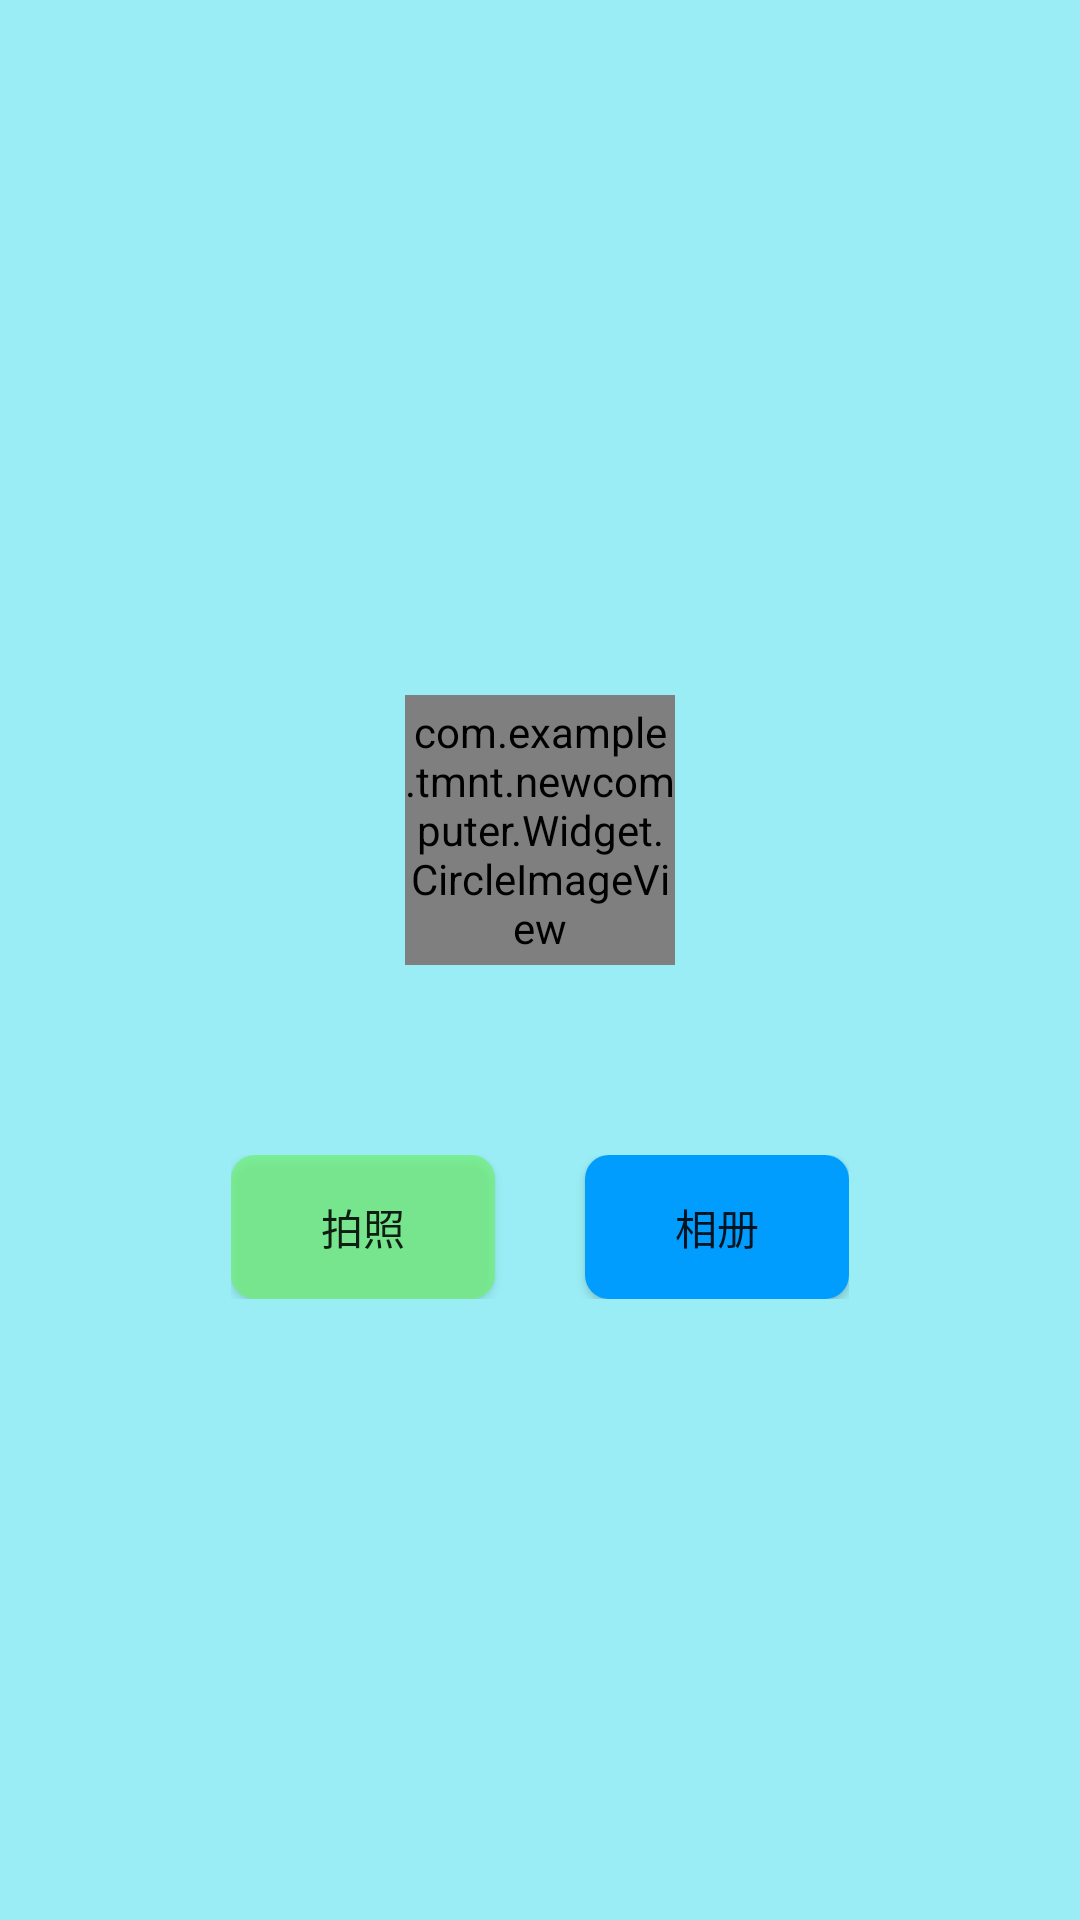

This screen was rendered from an Android layout file. Write that file and the resources it references.
<!-- AndroidManifest.xml: application theme AppTheme -->
<!-- res/layout/dialog_icon_lay.xml -->
<?xml version="1.0" encoding="utf-8"?>
<LinearLayout xmlns:android="http://schemas.android.com/apk/res/android"
              android:layout_width="match_parent"
              android:layout_height="match_parent"
              android:background="#7427dbec"
              android:gravity="center"
              android:orientation="vertical">

    <com.example.tmnt.newcomputer.Widget.CircleImageView
        android:id="@+id/setIcon"
        android:layout_width="90dp"
        android:layout_height="90dp"
        android:layout_gravity="center_horizontal"
        android:layout_marginTop="25dp"
        android:scaleType="center"
        android:src="@drawable/image"
    />

    <TextView
        android:id="@+id/dialog_icon"
        android:layout_width="match_parent"
        android:layout_height="wrap_content"
        android:layout_marginTop="15dp"
        android:gravity="center"
        android:textColor="#686868"
        android:textSize="24sp"/>

    <LinearLayout
        android:layout_width="wrap_content"
        android:layout_height="wrap_content"
        android:layout_marginTop="16dp"
        android:gravity="center"
        android:orientation="horizontal">

        <Button
            android:id="@+id/camera"
            android:layout_width="wrap_content"
            android:layout_height="wrap_content"
            android:layout_marginRight="15dp"
            android:background="@drawable/btn_shap"
            android:text="拍照"
        />
        <Button
            android:id="@+id/gallery"
            android:layout_width="wrap_content"
            android:layout_height="wrap_content"
            android:layout_marginLeft="15dp"
            android:background="@drawable/register_shape"
            android:text="相册"/>

    </LinearLayout>

</LinearLayout>
<!-- resources referenced by this layout -->
<resources>
  <!-- drawable btn_shap (drawable) -->
  <?xml version="1.0" encoding="utf-8"?>
  <shape xmlns:android="http://schemas.android.com/apk/res/android"
         android:shape="rectangle">
      <corners android:radius="8dp"></corners>
      <solid android:color="@color/colorLogin"></solid>
  </shape>
  <!-- drawable image: jpg bitmap (drawable, 32652 bytes) -->
  <!-- drawable register_shape (drawable) -->
  <?xml version="1.0" encoding="utf-8"?>
  <shape xmlns:android="http://schemas.android.com/apk/res/android"
         android:shape="rectangle">
      <corners android:radius="8dp"></corners>
      <solid android:color="@color/colorRegister"></solid>
  </shape>
  <style name="AppTheme" parent="Theme.AppCompat.Light.DarkActionBar">
          
          <item name="colorPrimary">@color/colorPrimary</item>
          <item name="colorPrimaryDark">@color/colorPrimaryDark</item>
          <item name="colorAccent">@color/colorAccent</item>
      </style>
  <color name="colorLogin">#a96ef16c</color>
  <color name="colorRegister">#009dff</color>
  <color name="colorPrimary">#009dff</color>
  <color name="colorPrimaryDark">#009dff</color>
  <color name="colorAccent">#FF4081</color>
</resources>
